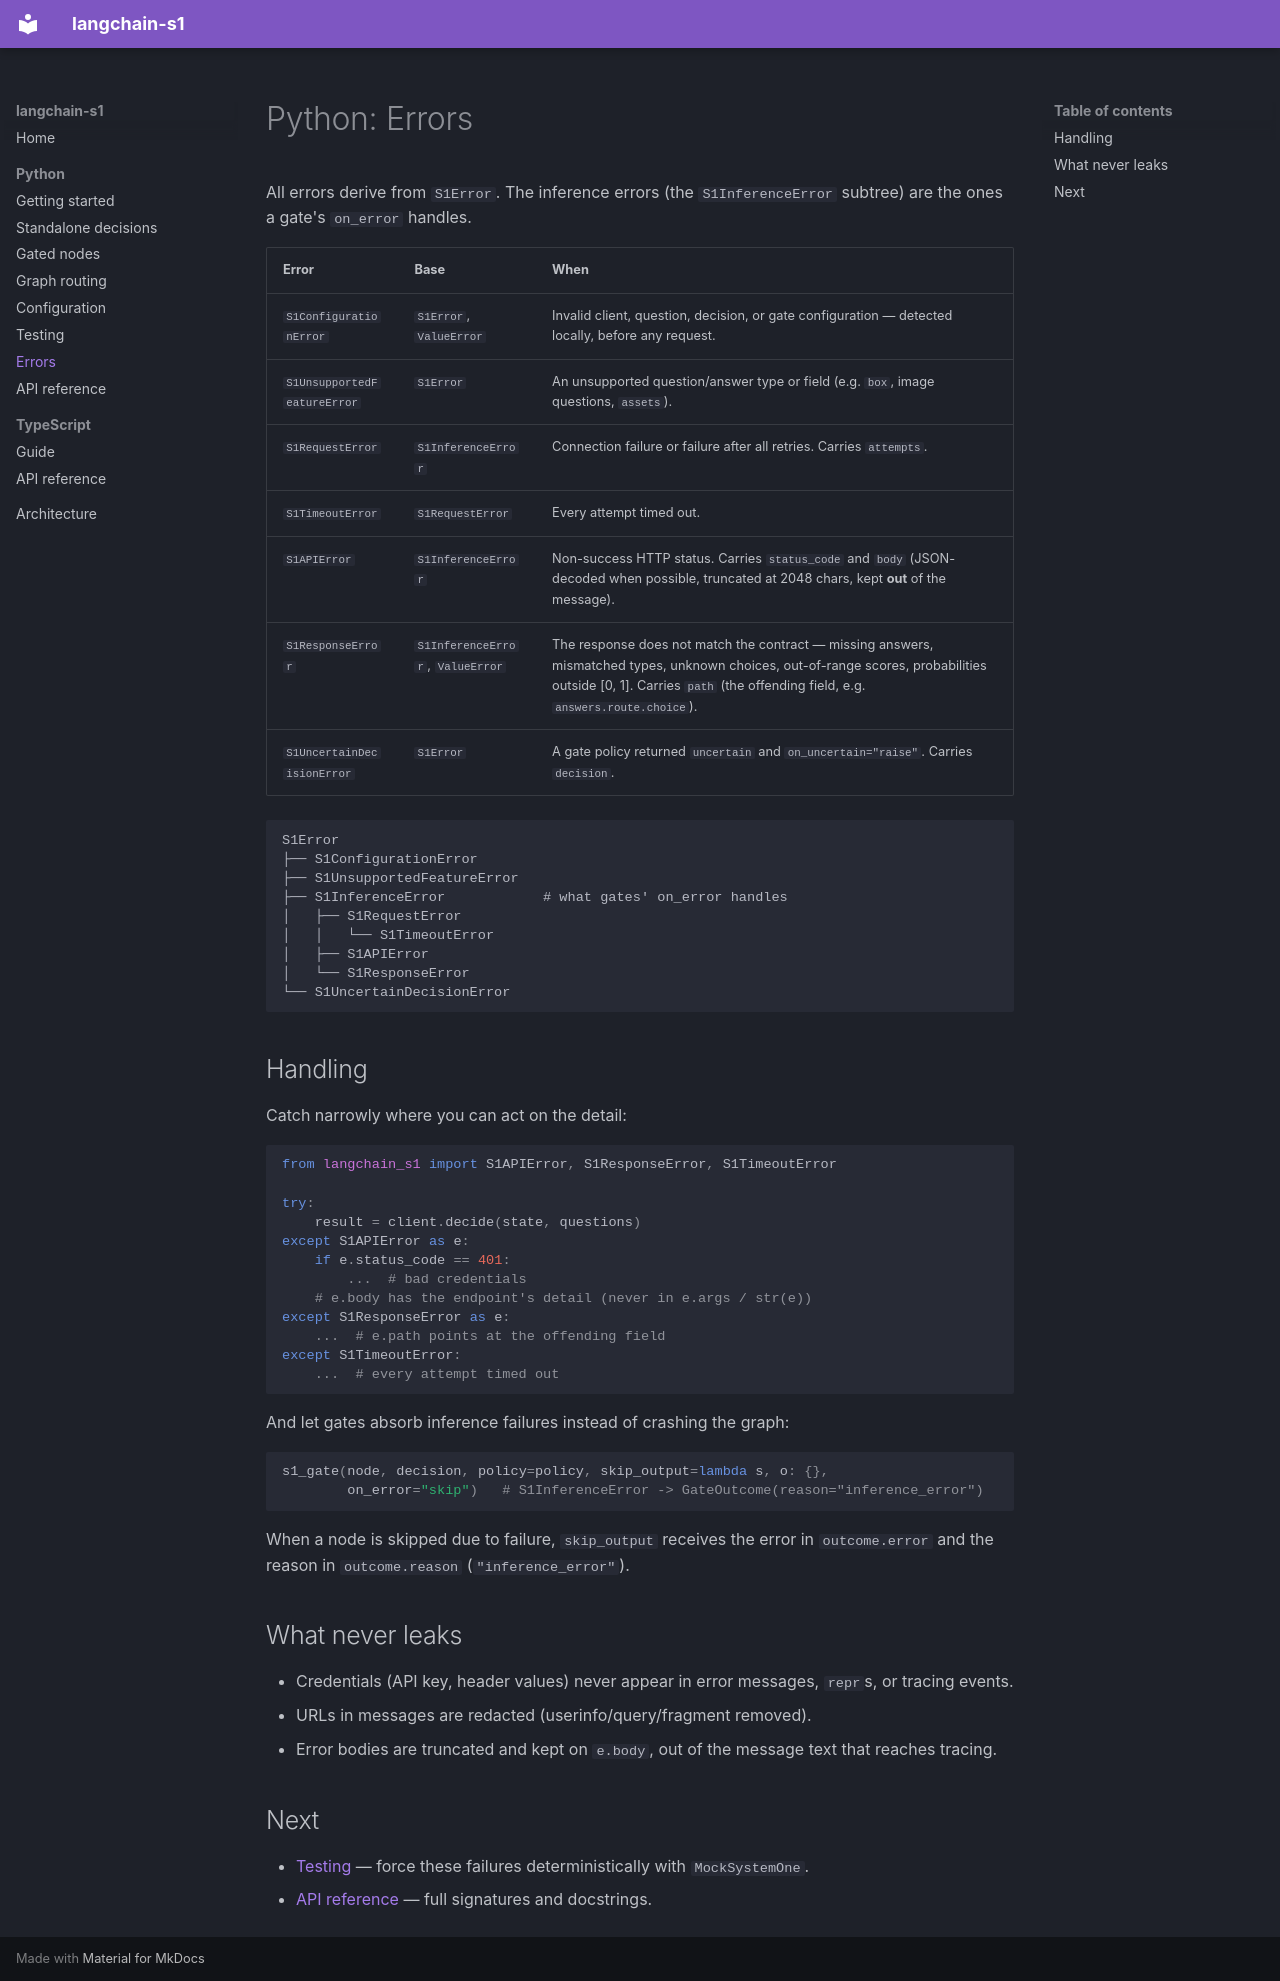

repository: OpenEngine/langchain-s1 · page: python/errors/index.html · generator: mkdocs

# Python: Errors

All errors derive from `S1Error`. The inference errors (the `S1InferenceError`
subtree) are the ones a gate's `on_error` handles.

| Error | Base | When |
|---|---|---|
| `S1ConfigurationError` | `S1Error`, `ValueError` | Invalid client, question, decision, or gate configuration — detected locally, before any request. |
| `S1UnsupportedFeatureError` | `S1Error` | An unsupported question/answer type or field (e.g. `box`, image questions, `assets`). |
| `S1RequestError` | `S1InferenceError` | Connection failure or failure after all retries. Carries `attempts`. |
| `S1TimeoutError` | `S1RequestError` | Every attempt timed out. |
| `S1APIError` | `S1InferenceError` | Non-success HTTP status. Carries `status_code` and `body` (JSON-decoded when possible, truncated at 2048 chars, kept **out** of the message). |
| `S1ResponseError` | `S1InferenceError`, `ValueError` | The response does not match the contract — missing answers, mismatched types, unknown choices, out-of-range scores, probabilities outside [0, 1]. Carries `path` (the offending field, e.g. `answers.route.choice`). |
| `S1UncertainDecisionError` | `S1Error` | A gate policy returned `uncertain` and `on_uncertain="raise"`. Carries `decision`. |

```
S1Error
├── S1ConfigurationError
├── S1UnsupportedFeatureError
├── S1InferenceError            # what gates' on_error handles
│   ├── S1RequestError
│   │   └── S1TimeoutError
│   ├── S1APIError
│   └── S1ResponseError
└── S1UncertainDecisionError
```

## Handling

Catch narrowly where you can act on the detail:

```python
from langchain_s1 import S1APIError, S1ResponseError, S1TimeoutError

try:
    result = client.decide(state, questions)
except S1APIError as e:
    if e.status_code == 401:
        ...  # bad credentials
    # e.body has the endpoint's detail (never in e.args / str(e))
except S1ResponseError as e:
    ...  # e.path points at the offending field
except S1TimeoutError:
    ...  # every attempt timed out
```

And let gates absorb inference failures instead of crashing the graph:

```python
s1_gate(node, decision, policy=policy, skip_output=lambda s, o: {},
        on_error="skip")   # S1InferenceError -> GateOutcome(reason="inference_error")
```

When a node is skipped due to failure, `skip_output` receives the error in
`outcome.error` and the reason in `outcome.reason` (`"inference_error"`).

## What never leaks

- Credentials (API key, header values) never appear in error messages, `repr`s, or
  tracing events.
- URLs in messages are redacted (userinfo/query/fragment removed).
- Error bodies are truncated and kept on `e.body`, out of the message text that
  reaches tracing.

## Next

- [Testing](testing.md) — force these failures deterministically with `MockSystemOne`.
- [API reference](api.md) — full signatures and docstrings.
